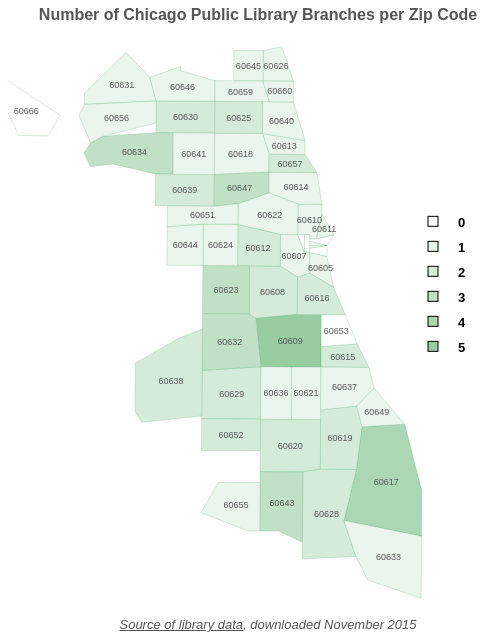
D3 v3 page, settled after 360 driven frames (6 s of simulated time); the page loaded 1 data file(s).



    $(document).ready(function(){

      //Container size and margins
      var margin = {top: 20, right: 20, bottom: 20, left:40},
          width = 580,
          height = 625;

      //Legend data
      var branchcounts = [{"60609":5,"60617":4,"60623":3,"60632":3,"60634":3,"60643":3,"60647":3,"60608":2,"60612":2,"60615":2,"60616":2,"60619":2,"60620":2,"60625":2,"60628":2,"60629":2,"60630":2,"60638":2,"60639":2,"60652":2,"60657":2,"60605":1,"60607":1,"60610":1,"60611":1,"60613":1,"60614":1,"60618":1,"60621":1,"60622":1,"60624":1,"60626":1,"60631":1,"60633":1,"60636":1,"60637":1,"60640":1,"60641":1,"60644":1,"60645":1,"60646":1,"60649":1,"60651":1,"60655":1,"60656":1,"60659":1,"60660":1,"60601":0,"60602":0,"60603":0,"60604":0,"60606":0,"60653":0,"60661":0,"60666":0}];

      //Projection
      var projection = d3.geo.albers()
                         .rotate([87,0])  //First coordinate is longitude of city
                         .scale(80000)
                         .translate([width/2 + margin.top, 7.55 * height]);

      //Path generator
      var path = d3.geo.path()
                   .projection(projection);

      //Colors
      var colorscale = d3.scale.quantize()
                         .domain(d3.values(branchcounts[0]).sort(d3.ascending))
                         .range(["#FFFFFF","#EAF5EC","#D5EBDA","#C1E1C7","#ACD7B5","#98CDA3"]);

      //Create SVG container
      var svg = d3.select("#map")
                  .append("svg")
                  .attr("width", width)
                  .attr("height", height)
                  .attr('transform', 'translate(' + margin.left + ', ' + margin.top + ')');

      //Load data
      queue()
        .defer(d3.json, "chi_zipcodes_topo.json")
        .await(ready);

      //Display zip code segments
      function ready(error, chi) {
        svg.append("g")
         .selectAll("path")
         .data(topojson.feature(chi, chi.objects.zip_codes_for_the_usa).features)
         .enter()
         .append("path")
         .attr("class", "zipcode")
         .attr("d", path)
         .style("fill", function(d){return colorscale(branchcounts[0][d.properties.zip]);});;

      //Display zip code labels
      svg.selectAll(".zipcode-label")
         .data(topojson.feature(chi, chi.objects.zip_codes_for_the_usa).features)
         .enter()
         .append("text")
         .attr("class", function(d) { return "zipcode-label z" + d.properties.zip; })
         .attr("transform", function(d) { return "translate(" + path.centroid(d) + ")";})
         .attr("dy", ".35em")
         .style("text-anchor", "middle")
         .text(function(d) { return d.properties.zip; });

      //Create legend
      var legend = svg.selectAll('g.legendEntry')
        .data(colorscale.range())
        .enter()
        .append('g')
        .attr('class', 'legendEntry');

      //Display legend colors
      legend
        .append('rect')
        .attr("x", width - 160)
        .attr("y", function(d, i) {return (i * 25) + height/3;})
        .attr("width", 10)
        .attr("height", 10)
        .style("stroke", "black")
        .style("stroke-width", 1)
        .style("fill", function(d){ return d;}); 

      //Display legend values
      legend
        .append('text')
        .attr("x", width - 130)
         .attr("y", function(d, i) {return (i * 25) + height/3;})
        .attr("dy", "0.8em")
        .text(function(d,i) {
          var extent = colorscale.invertExtent(d);
          return Math.ceil(extent[0]);
        });

        // Display title
        svg.append("text")
           .attr("class", "title")
           .attr("x", width/2 - margin.left)
           .attr("y", margin.top)
           .attr("dy", "-.5em")
           .style("text-anchor", "middle")
           .text("Number of Chicago Public Library Branches per Zip Code");
      }
    });


### data: chi_zipcodes_topo.json
{
 "type": "Topology",
 "transform": {
  "scale": [
   0.001292,
   0.0009813
  ],
  "translate": [
   -87.94,
   41.63
  ]
 },
 "arcs": [
  [
   [
    250,
    255
   ],
   [
    -13,
    3
   ]
  ],
  [
   [
    237,
    258
   ],
   [
    0,
    2
   ]
  ],
  [
   [
    237,
    260
   ],
   [
    5,
    0
   ]
  ],
  [
   [
    242,
    260
   ],
   [
    13,
    3
   ]
  ],
  [
   [
    255,
    263
   ],
   [
    -5,
    -8
   ]
  ],
  [
   [
    250,
    255
   ],
   [
    -13,
    0
   ]
  ],
  [
   [
    237,
    255
   ],
   [
    0,
    3
   ]
  ],
  [
   [
    250,
    255
   ],
   [
    -13,
    -2
   ]
  ],
  "... 143 more items"
 ],
 "objects": {
  "zip_codes_for_the_usa": {
   "type": "GeometryCollection",
   "geometries": [
    "{... 3 keys}",
    "{... 3 keys}",
    "{... 3 keys}",
    "{... 3 keys}",
    "{... 3 keys}",
    "{... 3 keys}",
    "{... 3 keys}",
    "{... 3 keys}",
    "... 47 more items"
   ]
  }
 }
}